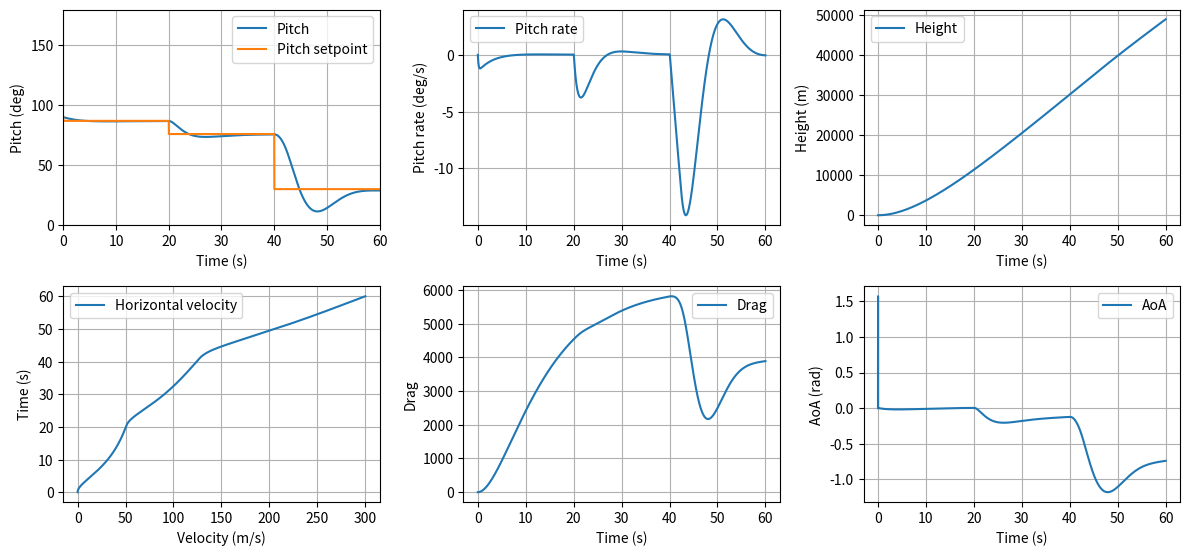
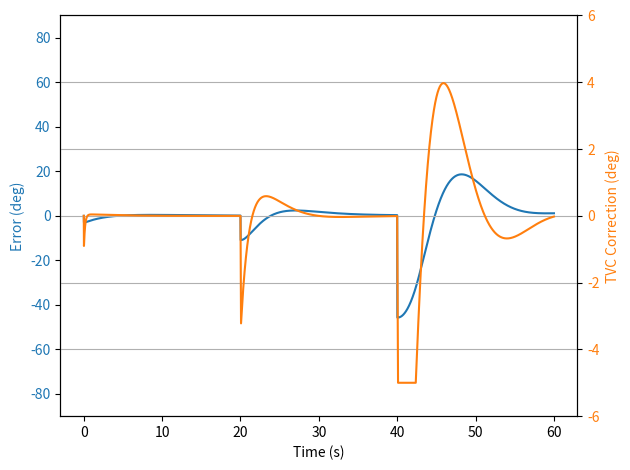

Here is the Python script that generated these plots, in order:
import math
import random
import matplotlib.pyplot as plt


dt = 0.01  # timestep

MAX_T = 60 # time to stop sim
CP = 0  # neutral stability
TVC_PIVOT_DIST = 25  # TVC motor mount pivot distance
TVC_LENGTH = 5  # Length of motor
MAX_TV_DEFLECTION = 5  # Max motor angular deflection in degrees
MAX_DEG_PER_SEC = 50  # Max motor deflection speed in deg/s
TVC_DELAY_DT = 2     # how many dt to delay reaction by
MOI = 5  # moment of inertia
MASS = 1
G = 9.81
DRAG_FACTOR = .01 # drag coeff or area or smth
RHO = 1.204 # kg/m^3

# Simulation state variables
t = [0]
x = [0]
y = [0]
dx = [0]
dy = [0]
d2x = [0]
d2y = [0]
pitch = [90]
dpitch = [0]
d2pitch = [0]
AoA = [0] # rad
drag = [0]
localF = [0]
vNet = [0]
vAngle = [0]
tvc_deflection = [0]  # motor pitch relative to rocket
setPitch = [90]  # pitch setpoint

# PID vars - Ziegler-Nichols method
i = 0       # integral error value
Ku = 0.5    # oscillating KP value
Tu = 18.2   # oscillation period
KP = Ku * 0.6
KI = Ku * 1.2 / Tu
KD = 3 * Ku * Tu / 40
err = [0]
# prev_err = 0

def PID(setpoint, position):
  global i # , prev_err
  prev_err = err[-1]
  new_err = setpoint - position
  err.append(new_err)
  p = KP * new_err
  i += KI * new_err * dt
  d = KD * (new_err - prev_err) / dt
  # prev_err = err  # Update for next cycle
  c = p + i + d
  return max(-MAX_TV_DEFLECTION, min(c, MAX_TV_DEFLECTION))  # Clamp the output

# Returns thrust in N
def thrust(t):
  # return 100 if t <= MAX_T else 0     # constant thrust
  # return math.sqrt(t) * 100           # sqrt thrust
  return math.exp(-t/10) * 100 + 10   # exponential decay thrust

# Simulation loop
def simloop():
  # Increment time
  t.append(t[-1] + dt)

  # Update TVC angle with max deflection speed
  prev_tvc_angle = tvc_deflection[-1]
  desired_tvc_angle = PID(setPitch[-1], pitch[max(0,len(pitch) - TVC_DELAY_DT)])
  max_deflection_step = MAX_DEG_PER_SEC * dt

  # Limit the rate of change of the TVC deflection
  if desired_tvc_angle > prev_tvc_angle + max_deflection_step:
    tvc_angle = prev_tvc_angle + max_deflection_step
  elif desired_tvc_angle < prev_tvc_angle - max_deflection_step:
    tvc_angle = prev_tvc_angle - max_deflection_step
  else:
    tvc_angle = desired_tvc_angle

  tvc_angle = max(-MAX_TV_DEFLECTION, min(MAX_TV_DEFLECTION, tvc_angle)) # if t[-1] >= TVC_DELAY_DT * dt else 0
  tvc_deflection.append(tvc_angle)

  # Get thrust and forces
  F = thrust(t[-1])
  pitch_rad = math.radians(pitch[-1])
  tvc_rad = math.radians(tvc_deflection[-1])
  
  # Forces in local coordinates
  # Drag force
  vAngle.append(math.atan2(dy[-1], dx[-1]))
  vNet.append(math.hypot(dx[-1], dy[-1]))
  AoA.append(math.radians(pitch[-1]) - vAngle[-1])
  drag.append(0.5 * DRAG_FACTOR * math.cos(AoA[-1]) * vNet[-1] * vNet[-1] * RHO)
  # Add rocket force - drag force
  localF.append(F * math.cos(tvc_rad))# - drag[-1]
  
  # Acceleration from force
  d2x.append(localF[-1] * math.cos(pitch_rad) / MASS)
  d2y.append(localF[-1] * math.sin(pitch_rad) / MASS - G)

  # Angular acceleration
  d2pitch.append(F * math.sin(tvc_rad) * TVC_PIVOT_DIST / MOI)

  # Integrate translational dynamics
  dx.append(dx[-1] + d2x[-1] * dt)
  dy.append(dy[-1] + d2y[-1] * dt)
  x.append(x[-1] + dx[-1] * dt)
  y.append(y[-1] + dy[-1] * dt)

  # Integrate rotational dynamics
  dpitch.append(dpitch[-1] + d2pitch[-1] * dt)
  pitch.append(pitch[-1] + dpitch[-1] * dt)


while t[-1] < MAX_T: # and x[-1] >= 0:
  # setPitch.append(90 if t[-1] <= 10 else 0)
  setPitch.append(random.randrange(30, 150) if t[-1] % 20 <= 0.001 else setPitch[-1])
  simloop()

# Plotting
nrows = 3
ncols = 3
plotIndex = 1

plt.figure(figsize=(12, 8))

def plot(x:list, vars:list, xLabel:str, yLabel:str, labels, lims=None):
  global nrows, ncols, plotIndex
  
  plt.subplot(nrows, ncols, plotIndex)
  if type(vars[0]) == list:
    for n, var in enumerate(vars):
      plt.plot(x, var, label=labels[n])
  else:
    plt.plot(x, vars, label=labels)

  plt.xlabel(xLabel)
  plt.ylabel(yLabel)
    
  if lims: plt.axis(lims)
  plt.legend()
  plt.grid()
  plotIndex += 1
  pass

plot(t, [pitch, setPitch], "Time (s)", "Pitch (deg)", ["Pitch", "Pitch setpoint"], [0, MAX_T, 0, 180])

plot(t, dpitch, "Time (s)", "Pitch rate (deg/s)", "Pitch rate")

plot(t, y, "Time (s)", "Height (m)", "Height")

plot(dx, t, "Velocity (m/s)", "Time (s)", "Horizontal velocity")

plot(t, drag, "Time (s)", "Drag", "Drag")

plot(t, AoA, "Time (s)", "AoA (rad)", "AoA")

plt.tight_layout()

# Plot error + TVC correction in one graph
fig, ax1 = plt.subplots()

# Plot error
ax1.set_xlabel("Time (s)")
ax1.set_ylabel("Error (deg)", color="tab:blue")
ax1.plot(t, err, label="Error", color="tab:blue")
ax1.tick_params(axis="y", labelcolor="tab:blue")
ax1.set_ylim(-90, 90)

# Create second y-axis for TVC correction
ax2 = ax1.twinx()
ax2.set_ylabel("TVC Correction (deg)", color="tab:orange")
ax2.plot(t, tvc_deflection, label="TVC Correction", color="tab:orange")
ax2.tick_params(axis="y", labelcolor="tab:orange")
ax2.set_ylim(-(MAX_TV_DEFLECTION + 1), (MAX_TV_DEFLECTION + 1))

plt.tight_layout()
plt.grid()
plt.show()
